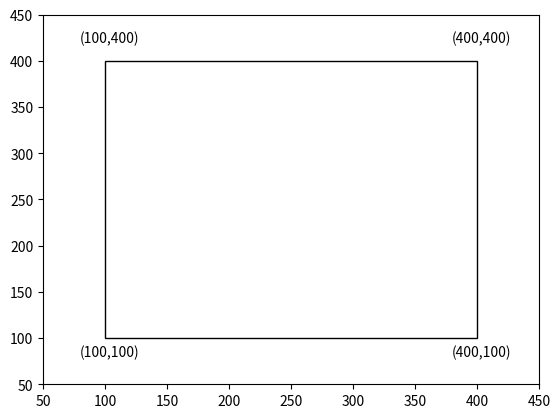

The script that saved this image: (Note: this script raises an exception after producing the figure.)
import matplotlib.pyplot as plt

# Constants defining region codes
INSIDE = 0  # 0000
LEFT = 1    # 0001
RIGHT = 2   # 0010
BOTTOM = 4  # 0100
TOP = 8     # 1000

# Function to compute region code for a point (x, y)
def compute_region_code(x, y, xmin, ymin, xmax, ymax):
    code = INSIDE
    if x < xmin:
        code |= LEFT
    if x > xmax:
        code |= RIGHT
    if y < ymin:
        code |= BOTTOM
    if y > ymax:
        code |= TOP
    return code

def cohenSutherland(winMin, winMax, point1, point2):
    code1 = compute_region_code(point1[0], point1[1], winMin[0], winMin[1], winMax[0], winMax[1])
    code2 = compute_region_code(point2[0], point2[1], winMin[0], winMin[1], winMax[0], winMax[1])

    done = False
    draw = False

    while not done:
        if code1 == 0 and code2 == 0:
            done = True
            draw = True
        elif code1 & code2 != 0:
            done = True
        else:
            if code1 != 0:
                m =  (point2[1] - point1[1]) / (point2[0] - point1[0])
                if code1 & LEFT:
                    point1[1] += (winMin[0] - point1[0]) *m
                    point1[0] = winMin[0]
                elif code1 & RIGHT:
                    point1[1] += (winMax[0] - point1[0]) * m
                    point1[0] = winMax[0]
                elif code1 & BOTTOM:
                    if point1[0] != point2[0]:
                        point1[0] += (winMin[1] - point1[1]) / m
                    point1[1] = winMin[1]
                elif code1 & TOP:
                    if point1[0] != point2[0]:
                        point1[0] += (winMax[1] - point1[1]) / m
                    point1[1] = winMax[1]

                code1 = compute_region_code(point1[0], point1[1], winMin[0], winMin[1], winMax[0], winMax[1])
            else:
                if code2 & LEFT:
                    point2[1] += (winMin[0] - point2[0]) * m
                    point2[0] = winMin[0]
                elif code2 & RIGHT:
                    point2[1] += (winMax[0] - point2[0]) *m
                    point2[0] = winMax[0]
                elif code2 & BOTTOM:
                    if point1[0] != point2[0]:
                        point2[0] += (winMin[1] - point2[1]) / m
                    point2[1] = winMin[1]
                elif code2 & TOP:
                    if point1[0] != point2[0]:
                        point2[0] += (winMax[1] - point2[1]) / m
                    point2[1] = winMax[1]

                code2 = compute_region_code(point2[0], point2[1], winMin[0], winMin[1], winMax[0], winMax[1])

    if draw:
        plt.plot([point1[0], point2[0]], [point1[1], point2[1]], color='blue')

def showWindow(xmin, ymin, xmax, ymax):
    plt.gca().set_xlim([xmin-50, xmax+50])
    plt.gca().set_ylim([ymin-50, ymax+50])
    plt.gca().add_patch(plt.Rectangle((xmin, ymin), xmax-xmin, ymax-ymin, fill=False))
    plt.text(xmin-20, ymin-20, f"({xmin},{ymin})")
    plt.text(xmax-20, ymin-20, f"({xmax},{ymin})")
    plt.text(xmin-20, ymax+20, f"({xmin},{ymax})")
    plt.text(xmax-20, ymax+20, f"({xmax},{ymax})")

def execute():
    xmin = 100
    ymin = 100
    xmax = 400
    ymax = 400

    showWindow(xmin, ymin, xmax, ymax)

    numOfLine = 1
    pointNumber = 1

    while numOfLine > 0:
        print(f"Enter point 1 for line {pointNumber}: ")
        x1 = int(input("x1: "))
        y1 = int(input("y1: "))
        print(f"Enter point 2 for line {pointNumber}: ")
        x2 = int(input("x2: "))
        y2 = int(input("y2: "))

        point1 = [x1, y1]
        point2 = [x2, y2]

        winMin = [xmin, ymin]
        winMax = [xmax, ymax]

        cohenSutherland(winMin, winMax, point1, point2)

        numOfLine -= 1
        pointNumber += 1

    plt.show()

execute()
